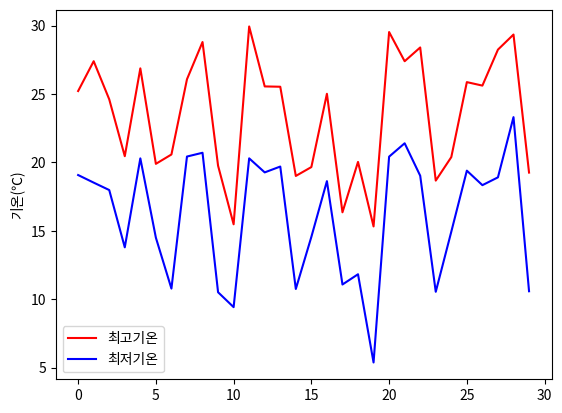

The matplotlib source for this figure:
#한글이 안나오는 이유 : 폰트 지정이 되어 있지 않아서잉

import matplotlib.pyplot as plt
import numpy as np

def main():
    plt.rcParams['font.family'] = ['NanumGothic', 'sans-serif']
    plt.rcParams['axes.unicode_minus'] = False

    tmax = np.random.rand(30) * 15 + 15
    tmin = tmax - (np.random.rand(30) * 5 + 5)

    plt.plot(tmax, color="r", label="최고기온")
    plt.plot(tmin, color="b", label="최저기온")

    plt.ylabel("기온(℃)")
    
    plt.legend()
    plt.savefig("./line_temp_hangul.png")

if __name__ == "__main__":
    main()